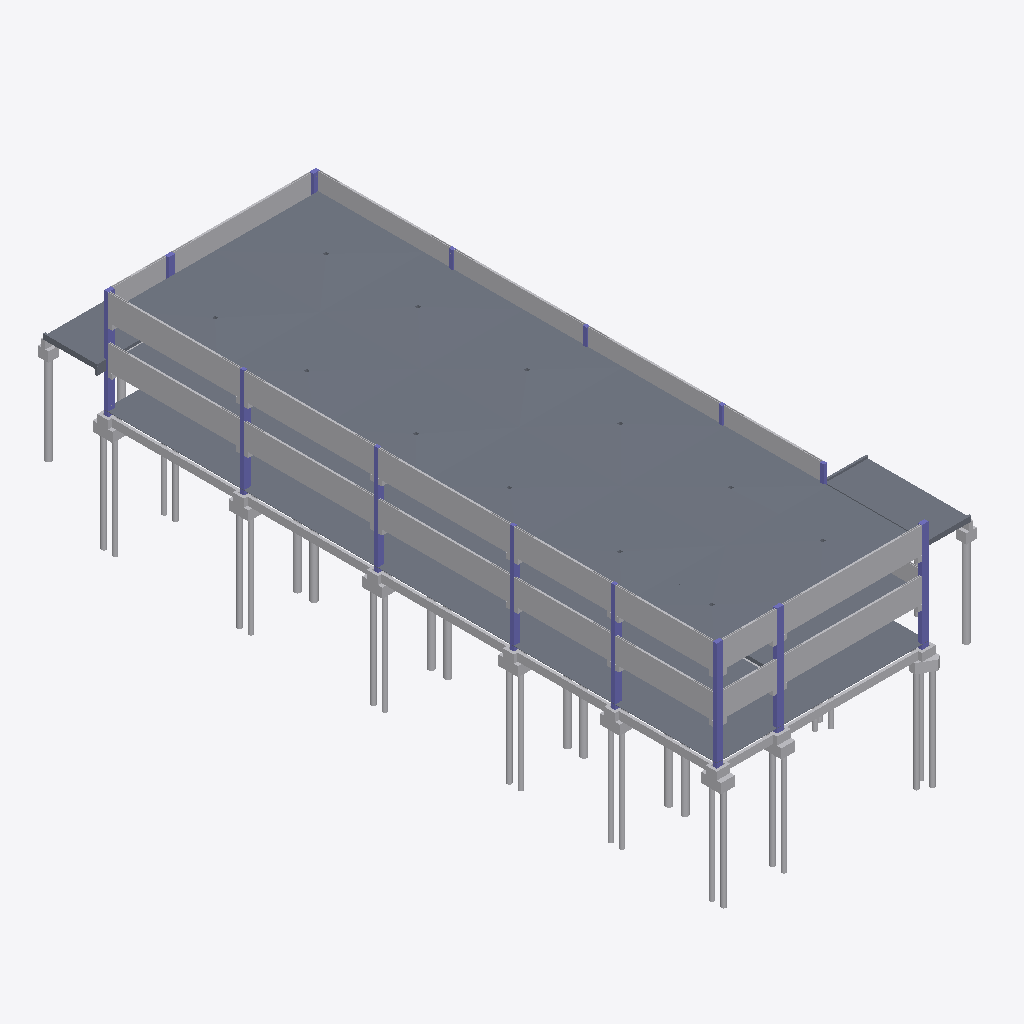
Isometric view of an IFC building model (IFC-SPF (STEP), schema IFC2X3, length unit centimetre), seen from the south-west, elements coloured by IFC class: 75 other elements (light grey), 14 columns (violet), 11 slabs (grey).
Extent 20.7 m × 52.2 m × 17.5 m (x, y, z). Storeys (4): 0. ESCADA at -3.31 m; 1. LOCAÇÃO DE PILARES - COMPATIBILIZAÇÃO ARQUITETURA at 0.00 m; 2. FORMA DO NÍVEL 327 (P.A) at 3.00 m; 3. FORMA DO NÍVEL 654 (P.A) at 6.27 m. Elements (197): 167 IfcBuildingElementProxy, 18 IfcColumn, 12 IfcSlab.

HEADER;
FILE_DESCRIPTION(('ViewDefinition [CoordinationView_V2.0]','RevitIdentifiers [ContentGUID: dc908eaa-84d2-4d5d-8a56-f789186c74d3, VersionGUID: 405aec22-36e6-4396-af9d-52c04824f03b, NumberOfSaves: 70]','ExchangeRequirement []','CoordinateReference [CoordinateBase: Coordenadas compartilhadas]'),'2;1');
FILE_NAME('AKL_1269_PROJETO EXECUTIVO_REV_03 - EM ABERTO.ifc','2026-11-06T10:37:22-03:00',(''),(''),'ODA SDAI 25.12','Autodesk - Revit 27.2.0.39 (PTB) - 27.2.0.39','');
FILE_SCHEMA(('IFC2X3'));
ENDSEC;
DATA;
#18=IFCPROJECT('3Sa8wgXD9DNOfMzuddauiZ',#6,'PLANTA GERAL',$,$,'Project Name','EXECUTIVO',(#13),#11300);
#40=IFCSITE('3Sa8wgXD9DNOfMzuddauiX',#6,'Default',$,$,#39,$,$,.ELEMENT.,(42,12,46,804504),(-71,-1,-58,-789672),0.0,$,$);
#22=IFCBUILDING('3Sa8wgXD9DNOfMzuddauiY',#6,'ELEV RESIDENCE',$,$,#21,$,'ELEV RESIDENCE',.ELEMENT.,$,$,#19);
#26=IFCBUILDINGSTOREY('0s4n1tPcL7WQpE2SCfFznN',#6,'0. ESCADA',$,$,#25,$,'0. ESCADA',.ELEMENT.,-330.9999999999991);
#29=IFCBUILDINGSTOREY('1KmPi38h5F2ukP03gpH5m_',#6,'1. LOCAÇÃO DE PILARES - COMPATIBILIZAÇÃO ARQUITETURA',$,$,#28,$,'1. LOCAÇÃO DE PILARES - COMPATIBILIZAÇÃO ARQUITETURA',.ELEMENT.,0.0);
#33=IFCBUILDINGSTOREY('3rhKYk69vCGB25T1gmKiYG',#6,'2. FORMA DO NÍVEL 327 (P.A)',$,$,#32,$,'2. FORMA DO NÍVEL 327 (P.A)',.ELEMENT.,300.0);
#37=IFCBUILDINGSTOREY('2q8huswuf0MBVC3S2U83k5',#6,'3. FORMA DO NÍVEL 654 (P.A)',$,$,#36,$,'3. FORMA DO NÍVEL 654 (P.A)',.ELEMENT.,627.0);
#9738=IFCSLAB('1TvfV43SX4VAU_dJfexiRG',#6,'Piso:CAPEAMENTO:3516984',$,$,#8169,$,'3516984',.FLOOR.);
#654=IFCSLAB('3S4n2VtDnBuwIhc1bNcIuF',#6,'Piso:PISO:3328470',$,$,#640,#653,'3328470',.FLOOR.);
#5414=IFCSLAB('1HpGO8oGHDhuxc8c9D706l',#6,'Laje de fundação:LAJE ALVEOLAR 20cm + 5cm + 2cm:3356137',$,$,#5347,#5413,'3356137',.BASESLAB.);
#5554=IFCSLAB('1HpGO8oGHDhuxc8c9D70ZT',#6,'Laje de fundação:LAJE ALVEOLAR 15cm + 5cm + 2cm:3357851',$,$,#5528,#5553,'3357851',.BASESLAB.);
#4329=IFCBUILDINGELEMENTPROXY('1HpGO8oGHDhuxc8c9D705d',#6,'PAINEL PEITORIL AKILA:PEITORIL 15 cm - VIGA 25x15:3355937',$,$,#4328,#4325,'3355937',$);
#2988=IFCBUILDINGELEMENTPROXY('1HpGO8oGHDhuxc8c9D705H',#6,'PAINEL PEITORIL AKILA:PEITORIL 15 cm - VIGA 32x30:3355927',$,$,#2987,#2984,'3355927',$);
#3542=IFCBUILDINGELEMENTPROXY('1HpGO8oGHDhuxc8c9D705T',#6,'PAINEL PEITORIL AKILA:PEITORIL 15 cm - VIGA 32x30:3355931',$,$,#3541,#3538,'3355931',$);
#2330=IFCBUILDINGELEMENTPROXY('1HpGO8oGHDhuxc8c9D70Nn',#6,'PAINEL PEITORIL AKILA:PEITORIL 15 cm - VIGA 25x15:3355063',$,$,#2329,#2326,'3355063',$);
#3350=IFCBUILDINGELEMENTPROXY('1HpGO8oGHDhuxc8c9D705V',#6,'PAINEL PEITORIL AKILA:PEITORIL 15 cm - VIGA 32x30:3355929',$,$,#3349,#3346,'3355929',$);
#858=IFCBUILDINGELEMENTPROXY('1HpGO8oGHDhuxc8c9D71hp',#6,'PAINEL PEITORIL AKILA:PEITORIL 15 cm - VIGA 32x30:3354293',$,$,#857,#854,'3354293',$);
#1414=IFCBUILDINGELEMENTPROXY('1HpGO8oGHDhuxc8c9D70J3',#6,'PAINEL PEITORIL AKILA:PEITORIL 15 cm - VIGA 32x30:3354757',$,$,#1413,#1410,'3354757',$);
#1222=IFCBUILDINGELEMENTPROXY('1HpGO8oGHDhuxc8c9D70HG',#6,'PAINEL PEITORIL AKILA:PEITORIL 15 cm - VIGA 32x30:3354646',$,$,#1221,#1218,'3354646',$);
#4691=IFCBUILDINGELEMENTPROXY('1HpGO8oGHDhuxc8c9D705b',#6,'PAINEL PEITORIL AKILA:PEITORIL 15 cm - VIGA 25x15:3355939',$,$,#4690,#4687,'3355939',$);
#4096=IFCBUILDINGELEMENTPROXY('1HpGO8oGHDhuxc8c9D705P',#6,'PAINEL PEITORIL AKILA:PEITORIL 15 cm - VIGA 32x30:3355935',$,$,#4095,#4092,'3355935',$);
#3734=IFCBUILDINGELEMENTPROXY('1HpGO8oGHDhuxc8c9D705R',#6,'PAINEL PEITORIL AKILA:PEITORIL 15 cm - VIGA 32x30:3355933',$,$,#3733,#3730,'3355933',$);
#1968=IFCBUILDINGELEMENTPROXY('1HpGO8oGHDhuxc8c9D70Ke',#6,'PAINEL PEITORIL AKILA:PEITORIL 15 cm - VIGA 32x30:3354990',$,$,#1967,#1964,'3354990',$);
#1606=IFCBUILDINGELEMENTPROXY('1HpGO8oGHDhuxc8c9D70In',#6,'PAINEL PEITORIL AKILA:PEITORIL 15 cm - VIGA 32x30:3354871',$,$,#1605,#1602,'3354871',$);
#3169=IFCBUILDINGELEMENTPROXY('1HpGO8oGHDhuxc8c9D705U',#6,'PAINEL PEITORIL AKILA:PEITORIL 15 cm - VIGA 25x30:3355928',$,$,#3168,#3165,'3355928',$);
#3553=IFCBUILDINGELEMENTPROXY('1HpGO8oGHDhuxc8c9D705Q',#6,'PAINEL PEITORIL AKILA:PEITORIL 15 cm - VIGA 25x30:3355932',$,$,#3552,#3549,'3355932',$);
#3531=IFCBUILDINGELEMENTPROXY('1HpGO8oGHDhuxc8c9D705S',#6,'PAINEL PEITORIL AKILA:PEITORIL 15 cm - VIGA 25x30:3355930',$,$,#3530,#3527,'3355930',$);
#5204=IFCSLAB('1HpGO8oGHDhuxc8c9D704g',#6,'Laje de fundação:LAJE ALVEOLAR 26cm + 5cm + 3cm:3356012',$,$,#5133,#5203,'3356012',.BASESLAB.);
#5607=IFCSLAB('1HpGO8oGHDhuxc8c9D70aC',#6,'Laje de fundação:LAJE ALVEOLAR 15cm + 5cm + 2cm:3358026',$,$,#5573,#5606,'3358026',.BASESLAB.);
#3915=IFCBUILDINGELEMENTPROXY('1HpGO8oGHDhuxc8c9D705O',#6,'PAINEL PEITORIL AKILA:PEITORIL 15 cm - VIGA 25x30:3355934',$,$,#3914,#3911,'3355934',$);
#4510=IFCBUILDINGELEMENTPROXY('1HpGO8oGHDhuxc8c9D705a',#6,'PAINEL PEITORIL AKILA:PEITORIL 15 cm - VIGA 32x15:3355938',$,$,#4509,#4506,'3355938',$);
#2513=IFCBUILDINGELEMENTPROXY('1HpGO8oGHDhuxc8c9D70PO',#6,'PAINEL PEITORIL AKILA:PEITORIL 15 cm - VIGA 32x15:3355166',$,$,#2512,#2508,'3355166',$);
#7160=IFCBUILDINGELEMENTPROXY('2wHHqNWTH56wOyETSvamxj',#6,'VIGA BALDRAME_REV_0:VB 20x60:3464318',$,$,#7159,#7156,'3464318',$);
#7270=IFCBUILDINGELEMENTPROXY('2wHHqNWTH56wOyETSvamoR',#6,'VIGA BALDRAME_REV_0:VB 20x60:3464712',$,$,#7269,#7266,'3464712',$);
#7226=IFCBUILDINGELEMENTPROXY('2wHHqNWTH56wOyETSvamy_',#6,'VIGA BALDRAME_REV_0:VB 20x60:3464621',$,$,#7225,#7222,'3464621',$);
#7248=IFCBUILDINGELEMENTPROXY('2wHHqNWTH56wOyETSvamzP',#6,'VIGA BALDRAME_REV_0:VB 20x60:3464650',$,$,#7247,#7244,'3464650',$);
#570=IFCCOLUMN('3S4n2VtDnBuwIhc1bNcIwg',#6,'PILAR PADRÃO:(30x50):3328371',$,$,#569,#567,'3328371');
#4872=IFCBUILDINGELEMENTPROXY('1HpGO8oGHDhuxc8c9D705Y',#6,'PAINEL PEITORIL AKILA:PEITORIL 15 cm - VIGA 32x15:3355940',$,$,#4871,#4868,'3355940',$);
#630=IFCCOLUMN('3S4n2VtDnBuwIhc1bNcIwk',#6,'PILAR PADRÃO:(30x50):3328375',$,$,#629,#627,'3328375');
#600=IFCCOLUMN('3S4n2VtDnBuwIhc1bNcIwi',#6,'PILAR PADRÃO:(30x50):3328373',$,$,#599,#597,'3328373');
#7292=IFCBUILDINGELEMENTPROXY('2wHHqNWTH56wOyETSvamos',#6,'VIGA BALDRAME_REV_0:VB 20x60:3464741',$,$,#7291,#7288,'3464741',$);
#7314=IFCBUILDINGELEMENTPROXY('2wHHqNWTH56wOyETSvampA',#6,'VIGA BALDRAME_REV_0:VB 20x60:3464793',$,$,#7313,#7310,'3464793',$);
#8163=IFCBUILDINGELEMENTPROXY('393ByLnRn1F9fU5yFdVNbI',#6,'ESTACAS PADRÃO_REV_0:Ø 50 - NÍVEL 327:3514256',$,$,#8162,#8159,'3514256',$);
#8063=IFCBUILDINGELEMENTPROXY('3hfTPdUrn0Zx$XewrmvYMT',#6,'ESTACAS PADRÃO_REV_0:Ø 50 - NÍVEL 327:3501282',$,$,#8062,#8059,'3501282',$);
#72=IFCCOLUMN('3S4n2VtDnBuwIhc1bNcI1h',#6,'PILAR PADRÃO:(30x50):3327922',$,$,#71,#69,'3327922');
#172=IFCCOLUMN('3S4n2VtDnBuwIhc1bNcIzg',#6,'PILAR PADRÃO:(30x50):3328179',$,$,#171,#169,'3328179');
#473=IFCCOLUMN('3S4n2VtDnBuwIhc1bNcIxg',#6,'PILAR PADRÃO:(30x50):3328307',$,$,#472,#470,'3328307');
#6755=IFCBUILDINGELEMENTPROXY('2wHHqNWTH56wOyETSvaqqS',#6,'ESTACAS PADRÃO_REV_0:Ø 35:3448719',$,$,#6754,#6751,'3448719',$);
#6766=IFCBUILDINGELEMENTPROXY('2wHHqNWTH56wOyETSvaqq3',#6,'ESTACAS PADRÃO_REV_0:Ø 35:3448720',$,$,#6765,#6762,'3448720',$);
#6381=IFCBUILDINGELEMENTPROXY('1Lx$EHFPv7HfkjEIFrXgkV',#6,'ESTACAS PADRÃO_REV_0:Ø 35:3447682',$,$,#6380,#6377,'3447682',$);
#273=IFCCOLUMN('3S4n2VtDnBuwIhc1bNcIyA',#6,'PILAR PADRÃO:(30x50):3328211',$,$,#272,#270,'3328211');
#373=IFCCOLUMN('3S4n2VtDnBuwIhc1bNcIxA',#6,'PILAR PADRÃO:(30x50):3328275',$,$,#372,#370,'3328275');
#6106=IFCBUILDINGELEMENTPROXY('1Lx$EHFPv7HfkjEIFrXhp_',#6,'ESTACAS PADRÃO_REV_0:Ø 35:3443939',$,$,#6105,#6102,'3443939',$);
#6282=IFCBUILDINGELEMENTPROXY('1Lx$EHFPv7HfkjEIFrXgj0',#6,'ESTACAS PADRÃO_REV_0:Ø 35:3447645',$,$,#6281,#6278,'3447645',$);
#6557=IFCBUILDINGELEMENTPROXY('2wHHqNWTH56wOyETSvaqsU',#6,'ESTACAS PADRÃO_REV_0:Ø 35:3448589',$,$,#6556,#6553,'3448589',$);
#6326=IFCBUILDINGELEMENTPROXY('1Lx$EHFPv7HfkjEIFrXgjo',#6,'ESTACAS PADRÃO_REV_0:Ø 35:3447663',$,$,#6325,#6322,'3447663',$);
#6304=IFCBUILDINGELEMENTPROXY('1Lx$EHFPv7HfkjEIFrXgjx',#6,'ESTACAS PADRÃO_REV_0:Ø 35:3447654',$,$,#6303,#6300,'3447654',$);
#6436=IFCBUILDINGELEMENTPROXY('1Lx$EHFPv7HfkjEIFrXglo',#6,'BL1:BLOCO:3447791',$,$,#6435,#6432,'3447791',$);
#6337=IFCBUILDINGELEMENTPROXY('1Lx$EHFPv7HfkjEIFrXgjj',#6,'ESTACAS PADRÃO_REV_0:Ø 35:3447664',$,$,#6336,#6333,'3447664',$);
#6249=IFCBUILDINGELEMENTPROXY('1Lx$EHFPv7HfkjEIFrXgik',#6,'ESTACAS PADRÃO_REV_0:Ø 35:3447603',$,$,#6248,#6245,'3447603',$);
#6293=IFCBUILDINGELEMENTPROXY('1Lx$EHFPv7HfkjEIFrXgj3',#6,'ESTACAS PADRÃO_REV_0:Ø 35:3447646',$,$,#6292,#6289,'3447646',$);
#6315=IFCBUILDINGELEMENTPROXY('1Lx$EHFPv7HfkjEIFrXgjw',#6,'ESTACAS PADRÃO_REV_0:Ø 35:3447655',$,$,#6314,#6311,'3447655',$);
#6359=IFCBUILDINGELEMENTPROXY('1Lx$EHFPv7HfkjEIFrXgja',#6,'ESTACAS PADRÃO_REV_0:Ø 35:3447673',$,$,#6358,#6355,'3447673',$);
#6568=IFCBUILDINGELEMENTPROXY('2wHHqNWTH56wOyETSvaqsT',#6,'ESTACAS PADRÃO_REV_0:Ø 35:3448590',$,$,#6567,#6564,'3448590',$);
#6370=IFCBUILDINGELEMENTPROXY('1Lx$EHFPv7HfkjEIFrXgkS',#6,'ESTACAS PADRÃO_REV_0:Ø 35:3447681',$,$,#6369,#6366,'3447681',$);
#6348=IFCBUILDINGELEMENTPROXY('1Lx$EHFPv7HfkjEIFrXgjb',#6,'ESTACAS PADRÃO_REV_0:Ø 35:3447672',$,$,#6347,#6344,'3447672',$);
#7115=IFCBUILDINGELEMENTPROXY('2wHHqNWTH56wOyETSvasAd',#6,'BL2:BLOCO:3452980',$,$,#7114,#7111,'3452980',$);
#6777=IFCBUILDINGELEMENTPROXY('2wHHqNWTH56wOyETSvaqrK',#6,'BL1:BLOCO:3448775',$,$,#6776,#6773,'3448775',$);
#6480=IFCBUILDINGELEMENTPROXY('2wHHqNWTH56wOyETSvaqmN',#6,'ESTACAS PADRÃO_REV_0:Ø 50:3448452',$,$,#6479,#6476,'3448452',$);
#6392=IFCBUILDINGELEMENTPROXY('1Lx$EHFPv7HfkjEIFrXglG',#6,'BL1:BLOCO:3447757',$,$,#6391,#6388,'3447757',$);
#6227=IFCBUILDINGELEMENTPROXY('1Lx$EHFPv7HfkjEIFrXgMl',#6,'BL1:BLOCO:3446194',$,$,#6226,#6223,'3446194',$);
#6403=IFCBUILDINGELEMENTPROXY('1Lx$EHFPv7HfkjEIFrXgl8',#6,'BL1:BLOCO:3447765',$,$,#6402,#6399,'3447765',$);
#6414=IFCBUILDINGELEMENTPROXY('1Lx$EHFPv7HfkjEIFrXgl2',#6,'BL1:BLOCO:3447775',$,$,#6413,#6410,'3447775',$);
#6425=IFCBUILDINGELEMENTPROXY('1Lx$EHFPv7HfkjEIFrXglw',#6,'BL1:BLOCO:3447783',$,$,#6424,#6421,'3447783',$);
#6524=IFCBUILDINGELEMENTPROXY('2wHHqNWTH56wOyETSvaqnU',#6,'ESTACAS PADRÃO_REV_0:Ø 50:3448525',$,$,#6523,#6520,'3448525',$);
#6535=IFCBUILDINGELEMENTPROXY('2wHHqNWTH56wOyETSvaqn6',#6,'ESTACAS PADRÃO_REV_0:Ø 50:3448533',$,$,#6534,#6531,'3448533',$);
#6502=IFCBUILDINGELEMENTPROXY('2wHHqNWTH56wOyETSvaqnN',#6,'ESTACAS PADRÃO_REV_0:Ø 50:3448516',$,$,#6501,#6498,'3448516',$);
#6491=IFCBUILDINGELEMENTPROXY('2wHHqNWTH56wOyETSvaqnG',#6,'ESTACAS PADRÃO_REV_0:Ø 50:3448515',$,$,#6490,#6487,'3448515',$);
#6468=IFCBUILDINGELEMENTPROXY('2wHHqNWTH56wOyETSvaqpq',#6,'ESTACAS PADRÃO_REV_0:Ø 50:3448423',$,$,#6467,#6464,'3448423',$);
#6513=IFCBUILDINGELEMENTPROXY('2wHHqNWTH56wOyETSvaqnV',#6,'ESTACAS PADRÃO_REV_0:Ø 50:3448524',$,$,#6512,#6509,'3448524',$);
#7137=IFCBUILDINGELEMENTPROXY('2wHHqNWTH56wOyETSvamxr',#6,'VIGA BALDRAME_REV_0:VB 20x60:3464294',$,$,#7136,#7133,'3464294',$);
#6546=IFCBUILDINGELEMENTPROXY('2wHHqNWTH56wOyETSvaqn5',#6,'ESTACAS PADRÃO_REV_0:Ø 50:3448534',$,$,#6545,#6542,'3448534',$);
#6744=IFCBUILDINGELEMENTPROXY('2wHHqNWTH56wOyETSvaqqT',#6,'ESTACAS PADRÃO_REV_0:Ø 35:3448718',$,$,#6743,#6740,'3448718',$);
#6271=IFCBUILDINGELEMENTPROXY('1Lx$EHFPv7HfkjEIFrXgjI',#6,'ESTACAS PADRÃO_REV_0:Ø 35:3447631',$,$,#6270,#6267,'3447631',$);
#8126=IFCSLAB('3hfTPdUrn0Zx$XewrmvZrw',#6,'VIGAS INVERTIDAS1:VIGAS INVERTIDAS:3503109',$,$,#8103,#8125,'3503109',.BASESLAB.);
#6260=IFCBUILDINGELEMENTPROXY('1Lx$EHFPv7HfkjEIFrXgjJ',#6,'ESTACAS PADRÃO_REV_0:Ø 35:3447630',$,$,#6259,#6256,'3447630',$);
#2149=IFCBUILDINGELEMENTPROXY('1HpGO8oGHDhuxc8c9D70Kf',#6,'PAINEL PEITORIL AKILA:PEITORIL 15 cm - VIGA 25x30:3354991',$,$,#2148,#2145,'3354991',$);
#7684=IFCSLAB('0XKbHdiVH3OxdKuqD9ELkU',#6,'VIGAS INVERTIDAS:VIGAS INVERTIDAS:3483746',$,$,#7643,#7683,'3483746',.BASESLAB.);
#7615=IFCBUILDINGELEMENTPROXY('2ZGBg3Lv57kOf$hhkJusdZ',#6,'BL3:BLOCO:3478685',$,$,#7614,#7611,'3478685',$);
#7571=IFCBUILDINGELEMENTPROXY('2ZGBg3Lv57kOf$hhkJutEh',#6,'BL3:BLOCO:3477205',$,$,#7570,#7567,'3477205',$);
#106=IFCCOLUMN('3S4n2VtDnBuwIhc1bNcI$i',#6,'PILAR PADRÃO:(30x50):3328053',$,$,#105,#103,'3328053');
#8075=IFCBUILDINGELEMENTPROXY('3hfTPdUrn0Zx$XewrmvZZj',#6,'ESTACAS PADRÃO_REV_0:Ø 50 - NÍVEL 327:3502482',$,$,#8074,#8071,'3502482',$);
#136=IFCCOLUMN('3S4n2VtDnBuwIhc1bNcI_x',#6,'PILAR PADRÃO:(30x50):3328098',$,$,#135,#133,'3328098');
#540=IFCCOLUMN('3S4n2VtDnBuwIhc1bNcIxk',#6,'PILAR PADRÃO:(30x50):3328311',$,$,#539,#537,'3328311');
#6722=IFCBUILDINGELEMENTPROXY('2wHHqNWTH56wOyETSvaqqM',#6,'ESTACAS PADRÃO_REV_0:Ø 35:3448709',$,$,#6721,#6718,'3448709',$);
#238=IFCCOLUMN('3S4n2VtDnBuwIhc1bNcIzk',#6,'PILAR PADRÃO:(30x50):3328183',$,$,#237,#235,'3328183');
#438=IFCCOLUMN('3S4n2VtDnBuwIhc1bNcIxE',#6,'PILAR PADRÃO:(30x50):3328279',$,$,#437,#435,'3328279');
#338=IFCCOLUMN('3S4n2VtDnBuwIhc1bNcIyE',#6,'PILAR PADRÃO:(30x50):3328215',$,$,#337,#335,'3328215');
#6733=IFCBUILDINGELEMENTPROXY('2wHHqNWTH56wOyETSvaqqL',#6,'ESTACAS PADRÃO_REV_0:Ø 35:3448710',$,$,#6732,#6729,'3448710',$);
#5683=IFCBUILDINGELEMENTPROXY('32IJ9LymHEPO$aKM2EN5ex',#6,'VIGA BALDRAME_REV_0:VB 30x60:3376653',$,$,#5682,#5680,'3376653',$);
#5706=IFCBUILDINGELEMENTPROXY('32IJ9LymHEPO$aKM2EN4bO',#6,'VIGA BALDRAME_REV_0:VB 30x60:3380590',$,$,#5705,#5702,'3380590',$);
#7547=IFCSLAB('2ZGBg3Lv57kOf$hhkJutIP',#6,'CONSOLES:CONSOLES:3475943',$,$,#7538,#7546,'3475943',.BASESLAB.);
#7769=IFCSLAB('0XKbHdiVH3OxdKuqD9EIlL',#6,'Laje de fundação:LAJE ALVEOLAR 26cm + 5cm + 3cm:3495977',$,$,#7700,#7768,'3495977',.BASESLAB.);
#7942=IFCSLAB('0XKbHdiVH3OxdKuqD9EIlD',#6,'Laje de fundação:LAJE ALVEOLAR 20cm + 5cm + 2cm:3495985',$,$,#7875,#7941,'3495985',.BASESLAB.);
#6711=IFCBUILDINGELEMENTPROXY('2wHHqNWTH56wOyETSvaqqN',#6,'ESTACAS PADRÃO_REV_0:Ø 35:3448708',$,$,#6710,#6707,'3448708',$);
#8152=IFCBUILDINGELEMENTPROXY('393ByLnRn1F9fU5yFdVNb4',#6,'ESTACAS PADRÃO_REV_0:Ø 50 - NÍVEL 327:3514246',$,$,#8151,#8148,'3514246',$);
#2807=IFCBUILDINGELEMENTPROXY('1HpGO8oGHDhuxc8c9D703n',#6,'PADRÃO DE VIGAS RETANGULARES:VVD 40x60 (DESNIVEL 7 cm):3355831',$,$,#2806,#2804,'3355831',$);
ENDSEC;
